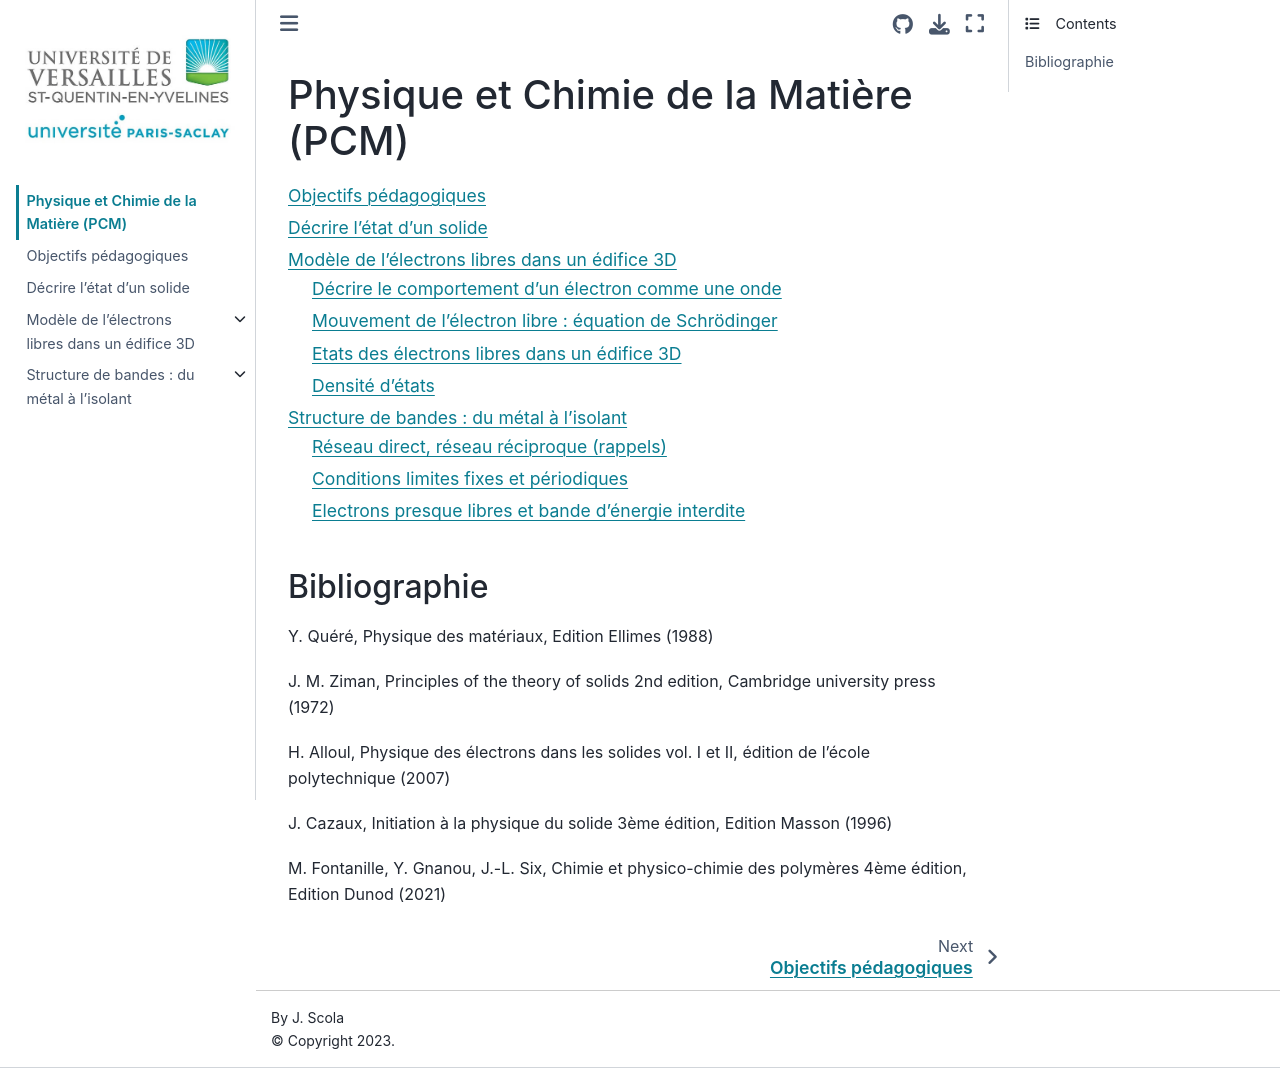

repository: josephscola/PCM · page: intro.html · generator: jekyll

# Physique et Chimie de la Matière (PCM)


```{tableofcontents}
```

## Bibliographie
Y. Quéré, Physique des matériaux, Edition Ellimes (1988)

J. M. Ziman, Principles of the theory of solids 2nd edition, Cambridge university press (1972)

H. Alloul, Physique des électrons dans les solides vol. I et II, édition de l'école polytechnique (2007)

J. Cazaux, Initiation à la physique du solide 3ème édition, Edition Masson (1996)

M. Fontanille, Y. Gnanou, J.-L. Six, Chimie et physico-chimie des polymères 4ème édition, Edition Dunod (2021)
